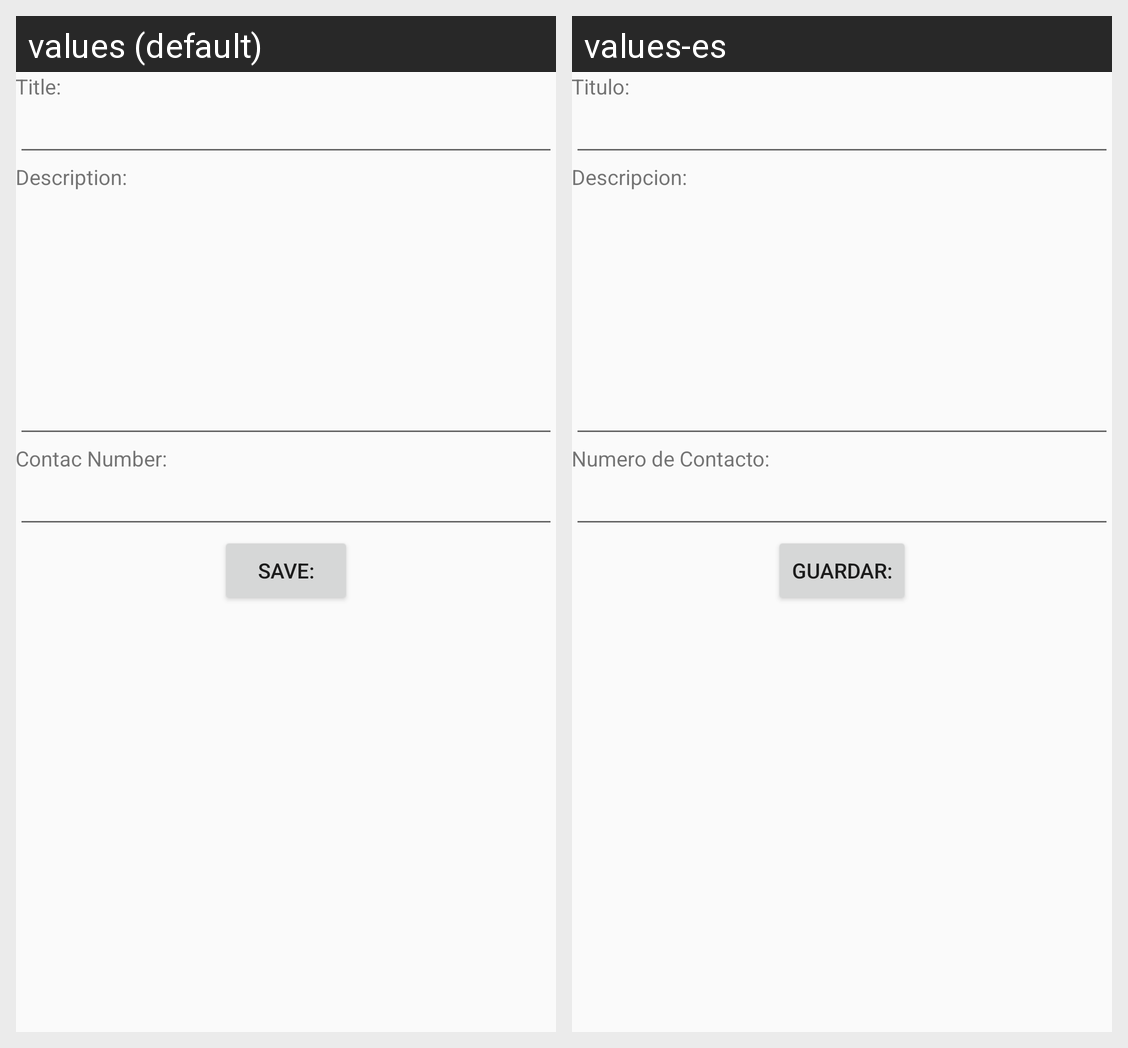

The Android screen above is rendered under two locales of the same app. Produce the string resources it draws, with the default and per-locale values.
Android screen res/layout/content_insertar.xml rendered under 2 locales, left to right: values (default), values-es. Device: Nexus 5 (rendered at 1080×1920; each locale shown at half size, 540×960, under a caption strip naming it); theme AppTheme.
Strings drawn on this screen, with the default value and each locale's value (text and hints the layout hard-codes, and strings that could not be matched under every locale, appear in the picture but are not listed):

title
  values: Title:
  values-es: Titulo:

description
  values: Description:
  values-es: Descripcion:

number
  values: Contac Number:
  values-es: Numero de Contacto:

save
  values: Save:
  values-es: Guardar:
